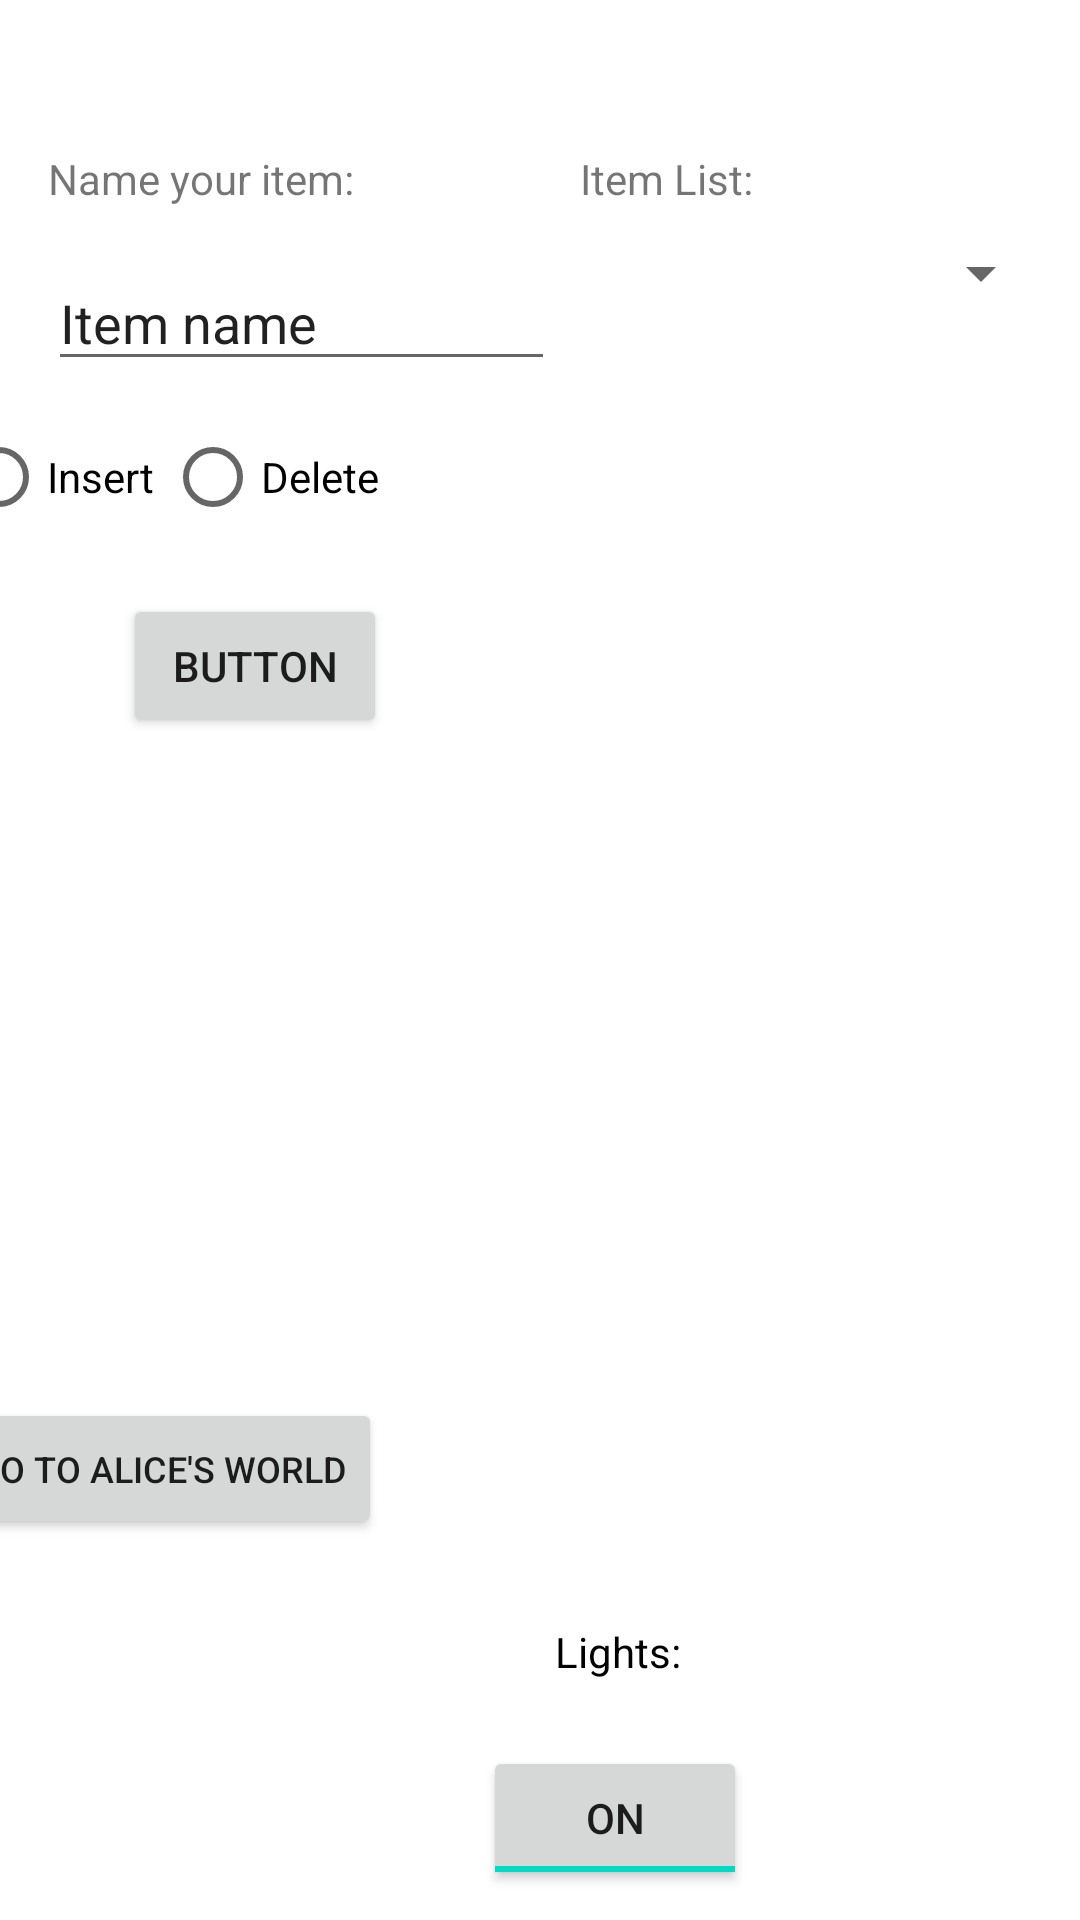

Produce the Android XML layout that renders to this screen, including the resource entries it uses.
<!-- AndroidManifest.xml: application theme Theme.Amizade -->
<!-- res/layout/activity_main.xml -->
<?xml version="1.0" encoding="utf-8"?>
<androidx.constraintlayout.widget.ConstraintLayout xmlns:android="http://schemas.android.com/apk/res/android"
    xmlns:app="http://schemas.android.com/apk/res-auto"
    xmlns:tools="http://schemas.android.com/tools"
    android:layout_width="match_parent"
    android:layout_height="match_parent"
    android:layout_margin="10px"
    tools:context=".MainActivity">

    <TextView
        android:id="@+id/light_text"
        android:layout_width="wrap_content"
        android:layout_height="wrap_content"
        android:layout_marginStart="185dp"
        android:layout_marginBottom="79dp"
        android:text="Lights:"
        android:textColor="#000000"
        app:layout_constraintBottom_toBottomOf="parent"
        app:layout_constraintEnd_toEndOf="parent"
        app:layout_constraintHorizontal_bias="0.0"
        app:layout_constraintStart_toStartOf="parent"
        app:layout_constraintTop_toTopOf="parent"
        app:layout_constraintVertical_bias="0.998" />

    <ToggleButton
        android:id="@+id/lights_button"
        android:layout_width="wrap_content"
        android:layout_height="wrap_content"
        android:layout_marginStart="161dp"
        android:layout_marginBottom="10dp"
        android:checked="true"
        android:text="ToggleButton"
        app:layout_constraintBottom_toBottomOf="parent"
        app:layout_constraintStart_toStartOf="parent" />

    <TextView
        android:id="@+id/textView"
        android:layout_width="wrap_content"
        android:layout_height="wrap_content"
        android:layout_marginStart="16dp"
        android:layout_marginTop="50dp"
        android:text="Name your item:"
        app:layout_constraintStart_toStartOf="parent"
        app:layout_constraintTop_toTopOf="parent" />

    <TextView
        android:id="@+id/textView2"
        android:layout_width="wrap_content"
        android:layout_height="wrap_content"
        android:layout_marginTop="50dp"
        android:layout_marginEnd="109dp"
        android:text="Item List:"
        app:layout_constraintEnd_toEndOf="parent"
        app:layout_constraintTop_toTopOf="parent" />

    <AutoCompleteTextView
        android:id="@+id/item"
        android:layout_width="169dp"
        android:layout_height="42dp"
        android:layout_marginStart="16dp"
        android:layout_marginTop="85dp"
        android:autofillHints=""
        android:ems="10"
        android:minHeight="48dp"
        android:text="Item name"
        app:layout_constraintStart_toStartOf="parent"
        app:layout_constraintTop_toTopOf="parent" />

    <Spinner
        android:id="@+id/spinner"
        android:layout_width="158dp"
        android:layout_height="24dp"
        android:layout_marginTop="79dp"
        android:layout_marginEnd="9dp"
        app:layout_constraintEnd_toEndOf="parent"
        app:layout_constraintTop_toTopOf="parent" />

    <RadioGroup
        android:id="@+id/cd_form"
        android:layout_width="wrap_content"
        android:layout_height="wrap_content"
        android:layout_marginStart="1dp"
        android:layout_marginTop="135dp"
        android:layout_marginEnd="255dp"
        android:orientation="horizontal"
        app:layout_constraintEnd_toEndOf="parent"
        app:layout_constraintStart_toStartOf="parent"
        app:layout_constraintTop_toTopOf="parent">

        <RadioButton
            android:id="@+id/insert_radio"
            android:layout_width="wrap_content"
            android:layout_height="wrap_content"
            android:layout_marginHorizontal="10px"
            android:text="Insert"
            tools:layout_editor_absoluteX="16dp"
            tools:layout_editor_absoluteY="131dp" />

        <RadioButton
            android:id="@+id/delete_radio"
            android:layout_width="wrap_content"
            android:layout_height="wrap_content"
            android:text="Delete"
            tools:layout_editor_absoluteX="109dp"
            tools:layout_editor_absoluteY="131dp" />
    </RadioGroup>

    <Button
        android:id="@+id/submit_button"
        android:layout_width="wrap_content"
        android:layout_height="wrap_content"
        android:layout_marginStart="41dp"
        android:layout_marginTop="198dp"
        android:text="Button"
        app:layout_constraintStart_toStartOf="parent"
        app:layout_constraintTop_toTopOf="parent" />

    <Button
        android:id="@+id/alice_button"
        android:layout_width="148dp"
        android:layout_height="47dp"
        android:layout_marginEnd="233dp"
        android:layout_marginBottom="127dp"
        android:fontFamily="sans-serif-medium"
        android:text="Go to Alice's World"
        android:textSize="12sp"
        app:layout_constraintBottom_toBottomOf="parent"
        app:layout_constraintEnd_toEndOf="parent" />

</androidx.constraintlayout.widget.ConstraintLayout>
<!-- resources referenced by this layout -->
<resources>
  <style name="Theme.Amizade" parent="Theme.MaterialComponents.DayNight.DarkActionBar">
          
          <item name="colorPrimary">@color/purple_500</item>
          <item name="colorPrimaryVariant">@color/purple_700</item>
          <item name="colorOnPrimary">@color/white</item>
          
          <item name="colorSecondary">@color/teal_200</item>
          <item name="colorSecondaryVariant">@color/teal_700</item>
          <item name="colorOnSecondary">@color/black</item>
          
          <item name="android:statusBarColor" tools:targetApi="l">?attr/colorPrimaryVariant</item>
          
      </style>
  <!-- not gathered from this repository: default colours our renderer supplied (Android Studio template values) -->
  <color name="purple_500">#FF6200EE</color>
  <color name="purple_700">#FF3700B3</color>
  <color name="teal_200">#FF03DAC5</color>
  <color name="teal_700">#FF018786</color>
  <color name="black">#FF000000</color>
  <color name="white">#FFFFFFFF</color>
</resources>
